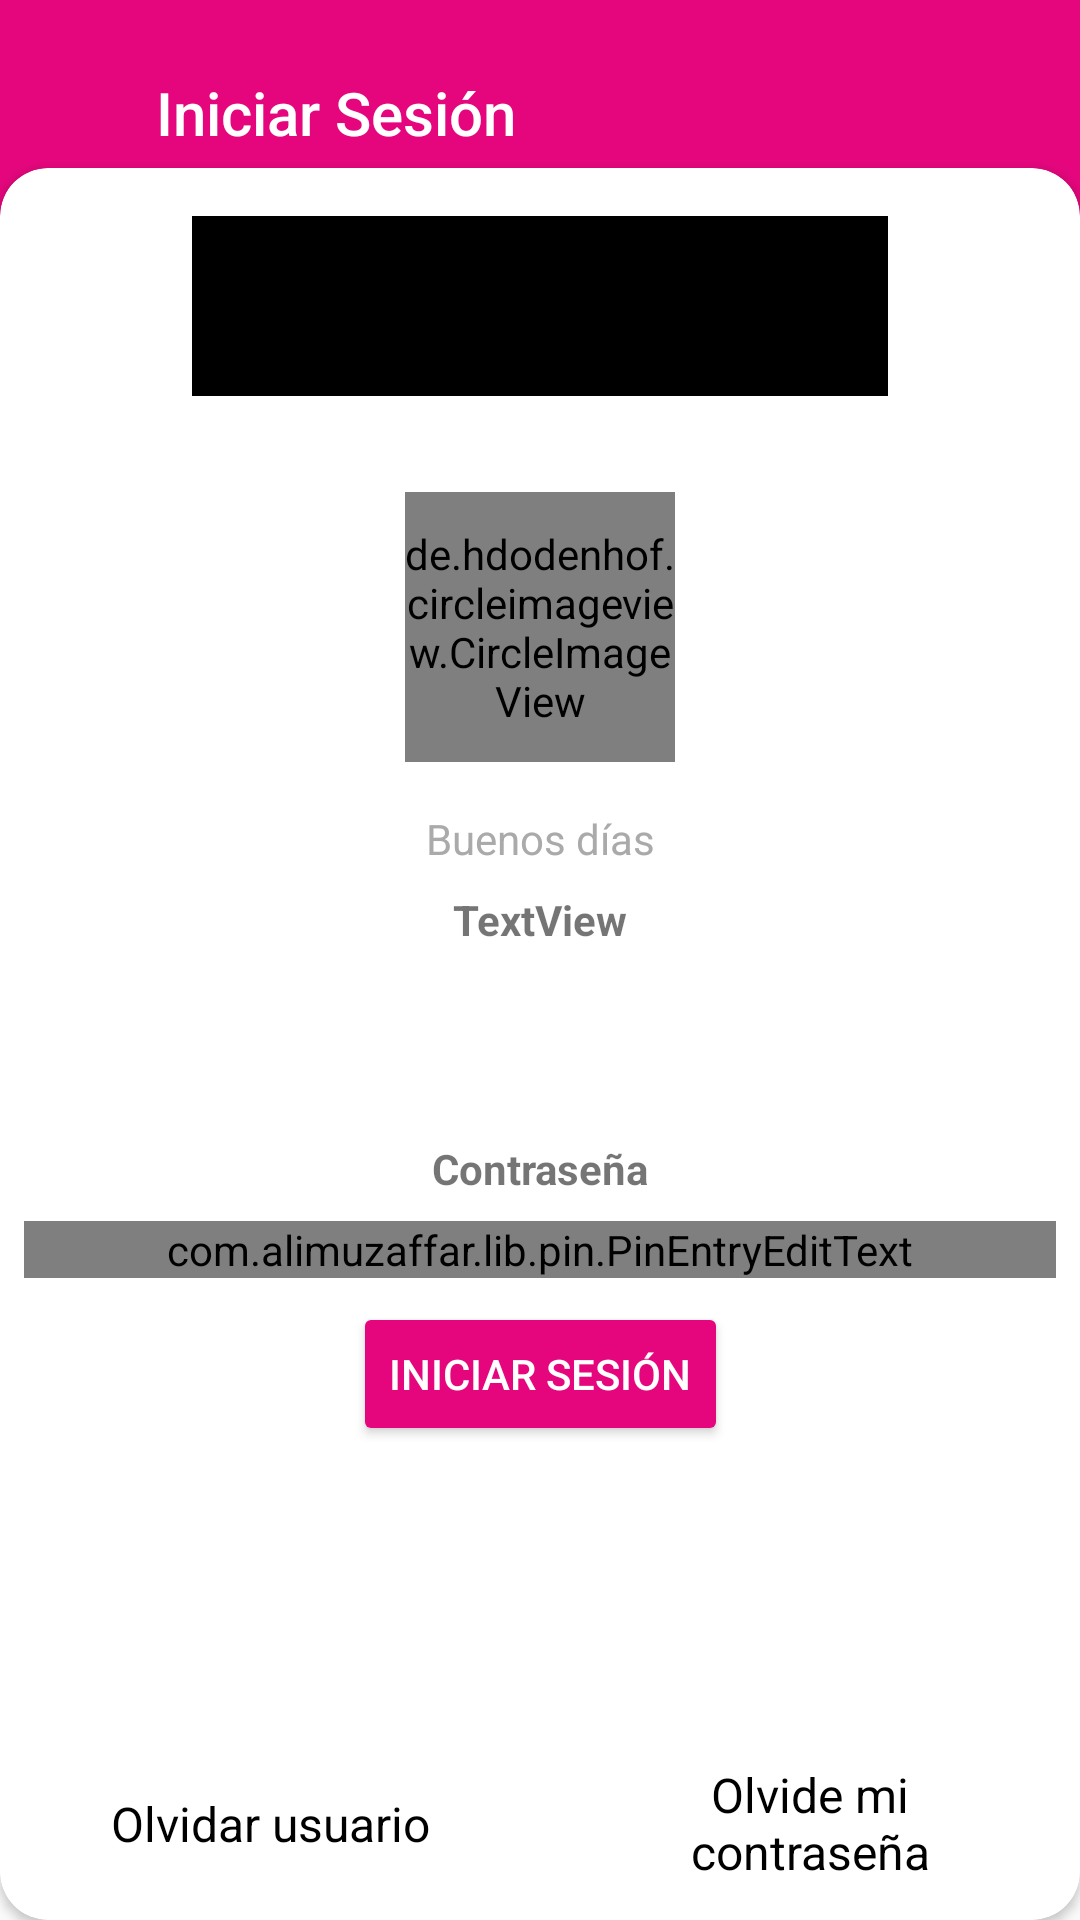

Produce the Android XML layout that renders to this screen, including the resource entries it uses.
<!-- AndroidManifest.xml: application theme AppTheme.NoActionBar -->
<!-- res/layout/activity_login.xml -->
<?xml version="1.0" encoding="utf-8"?>
<RelativeLayout xmlns:android="http://schemas.android.com/apk/res/android"
    xmlns:app="http://schemas.android.com/apk/res-auto"
    xmlns:tools="http://schemas.android.com/tools"
    android:layout_width="match_parent"
    android:layout_height="match_parent"
    tools:context=".UI.Login">

<androidx.coordinatorlayout.widget.CoordinatorLayout
    android:layout_width="match_parent"
    android:layout_height="match_parent">


    <androidx.core.widget.NestedScrollView
        android:layout_width="match_parent"
        android:layout_height="match_parent">

    <com.google.android.material.appbar.AppBarLayout
        android:layout_width="match_parent"
        android:layout_height="wrap_content">

        <com.google.android.material.appbar.MaterialToolbar
            android:id="@+id/toolBar"
            android:layout_width="match_parent"
            android:layout_height="?attr/actionBarSize"
            app:titleMarginStart="32dp"
            app:titleTextColor="@color/colorCardView"
            app:title="@string/iniciar_sesion"
            style="@style/Widget.MaterialComponents.Tooltip"/>
    </com.google.android.material.appbar.AppBarLayout>

    </androidx.core.widget.NestedScrollView>

    <androidx.cardview.widget.CardView
        android:layout_width="match_parent"
        android:layout_height="match_parent"
        android:layout_marginTop="56dp"
        app:cardCornerRadius="16dp"
        android:elevation="8dp">

        <androidx.constraintlayout.widget.ConstraintLayout
            android:layout_width="match_parent"
            android:layout_height="match_parent">

            <ImageView
                android:id="@+id/imageView"
                android:layout_width="0dp"
                android:layout_height="60dp"
                android:layout_marginStart="64dp"
                android:layout_marginTop="16dp"
                android:layout_marginEnd="64dp"
                app:layout_constraintEnd_toEndOf="parent"
                app:layout_constraintStart_toStartOf="parent"
                app:layout_constraintTop_toTopOf="parent"
                app:srcCompat="@android:drawable/screen_background_dark" />

            <de.hdodenhof.circleimageview.CircleImageView
                android:id="@+id/circleImageView"
                android:layout_width="90dp"
                android:layout_height="90dp"
                android:layout_marginStart="8dp"
                android:layout_marginTop="32dp"
                android:layout_marginEnd="8dp"
                android:src="@mipmap/ic_myimage"
                app:layout_constraintEnd_toEndOf="parent"
                app:layout_constraintStart_toStartOf="parent"
                app:layout_constraintTop_toBottomOf="@+id/imageView" />

            <TextView
                android:id="@+id/saludo"
                android:layout_width="wrap_content"
                android:layout_height="wrap_content"
                android:layout_marginStart="8dp"
                android:layout_marginTop="16dp"
                android:layout_marginEnd="8dp"
                android:text="@string/buen_dia"
                android:textColor="@android:color/darker_gray"
                app:layout_constraintEnd_toEndOf="parent"
                app:layout_constraintStart_toStartOf="parent"
                app:layout_constraintTop_toBottomOf="@+id/circleImageView" />

            <TextView
                android:id="@+id/nombre_client"
                android:layout_width="wrap_content"
                android:layout_height="wrap_content"
                android:layout_marginTop="8dp"
                android:text="TextView"
                android:textStyle="bold"
                app:layout_constraintEnd_toEndOf="parent"
                app:layout_constraintStart_toStartOf="parent"
                app:layout_constraintTop_toBottomOf="@+id/saludo" />

            <TextView
                android:id="@+id/textView3"
                android:layout_width="wrap_content"
                android:layout_height="wrap_content"
                android:layout_marginTop="64dp"
                android:text="@string/contrasenia"
                android:textStyle="bold"
                app:layout_constraintEnd_toEndOf="parent"
                app:layout_constraintStart_toStartOf="parent"
                app:layout_constraintTop_toBottomOf="@+id/nombre_client" />

            <com.alimuzaffar.lib.pin.PinEntryEditText
                android:id="@+id/pinEntry"
                android:layout_width="match_parent"
                android:layout_height="wrap_content"
                android:layout_marginStart="8dp"
                android:layout_marginTop="8dp"
                android:layout_marginEnd="8dp"
                android:cursorVisible="false"
                android:digits="1234567890"
                android:inputType="number"
                android:layoutDirection="ltr"
                android:maxLength="6"
                android:textIsSelectable="false"
                android:textSize="18dp"
                app:layout_constraintEnd_toEndOf="parent"
                app:layout_constraintStart_toStartOf="parent"
                app:layout_constraintTop_toBottomOf="@+id/textView3"
                app:pinAnimationType="popIn"
                app:pinBackgroundIsSquare="false"
                app:pinCharacterMask="*"
                app:pinLineStroke="2dp"
                app:pinLineStrokeSelected="4dp"
                app:pinTextBottomPadding="4dp" />

            <Button
                android:id="@+id/btn_login"
                android:layout_width="wrap_content"
                android:layout_height="wrap_content"
                android:layout_marginTop="8dp"
                android:backgroundTint="@color/colorPinkPrincipal"
                android:text="@string/iniciar_sesion"
                android:textColor="@android:color/white"
                app:layout_constraintEnd_toEndOf="parent"
                app:layout_constraintStart_toStartOf="parent"
                app:layout_constraintTop_toBottomOf="@+id/pinEntry" />

            <Button
                android:id="@+id/olvidae_contraseña"
                android:layout_width="0dp"
                android:layout_height="wrap_content"
                android:layout_marginStart="8dp"
                android:layout_marginEnd="8dp"
                android:layout_marginBottom="8dp"
                android:text="@string/olvide_contrasenia"
                android:textSize="@dimen/regular"
                android:textColor="@android:color/black"
                app:layout_constraintBottom_toBottomOf="parent"
                app:layout_constraintEnd_toEndOf="parent"
                app:layout_constraintStart_toStartOf="@+id/guideline2"
                style="@style/Widget.MaterialComponents.Button.TextButton"/>

            <Button
                android:id="@+id/olvidar_user"
                android:layout_width="0dp"
                android:layout_height="wrap_content"
                android:layout_marginStart="8dp"
                android:layout_marginEnd="8dp"
                android:layout_marginBottom="8dp"
                android:text="@string/olvidar_user"
                android:textSize="@dimen/regular"
                android:textColor="@android:color/black"
                app:layout_constraintBottom_toBottomOf="parent"
                app:layout_constraintEnd_toStartOf="@+id/guideline2"
                app:layout_constraintStart_toStartOf="parent"
                style="@style/Widget.MaterialComponents.Button.TextButton"/>

            <androidx.constraintlayout.widget.Guideline
                android:id="@+id/guideline2"
                android:layout_width="wrap_content"
                android:layout_height="wrap_content"
                android:orientation="vertical"
                app:layout_constraintGuide_percent=".50" />


        </androidx.constraintlayout.widget.ConstraintLayout>

    </androidx.cardview.widget.CardView>
</androidx.coordinatorlayout.widget.CoordinatorLayout>
</RelativeLayout>
<!-- resources referenced by this layout -->
<resources>
  <color name="colorCardView">#FFFFFF</color>
  <color name="colorPinkPrincipal">#E5067D</color>
  <dimen name="regular">16dp</dimen>
  <!-- mipmap ic_myimage: jpg bitmap (mipmap-anydpi-v26, 96468 bytes) -->
  <string name="buen_dia">Buenos días</string>
  <string name="contrasenia">Contraseña</string>
  <string name="iniciar_sesion">Iniciar Sesión</string>
  <string name="olvidar_user">Olvidar usuario</string>
  <string name="olvide_contrasenia">Olvide mi contraseña</string>
  <style name="AppTheme.NoActionBar">
          
          <item name="windowActionBar">false</item>
          <item name="windowNoTitle">true</item>
      </style>
</resources>
